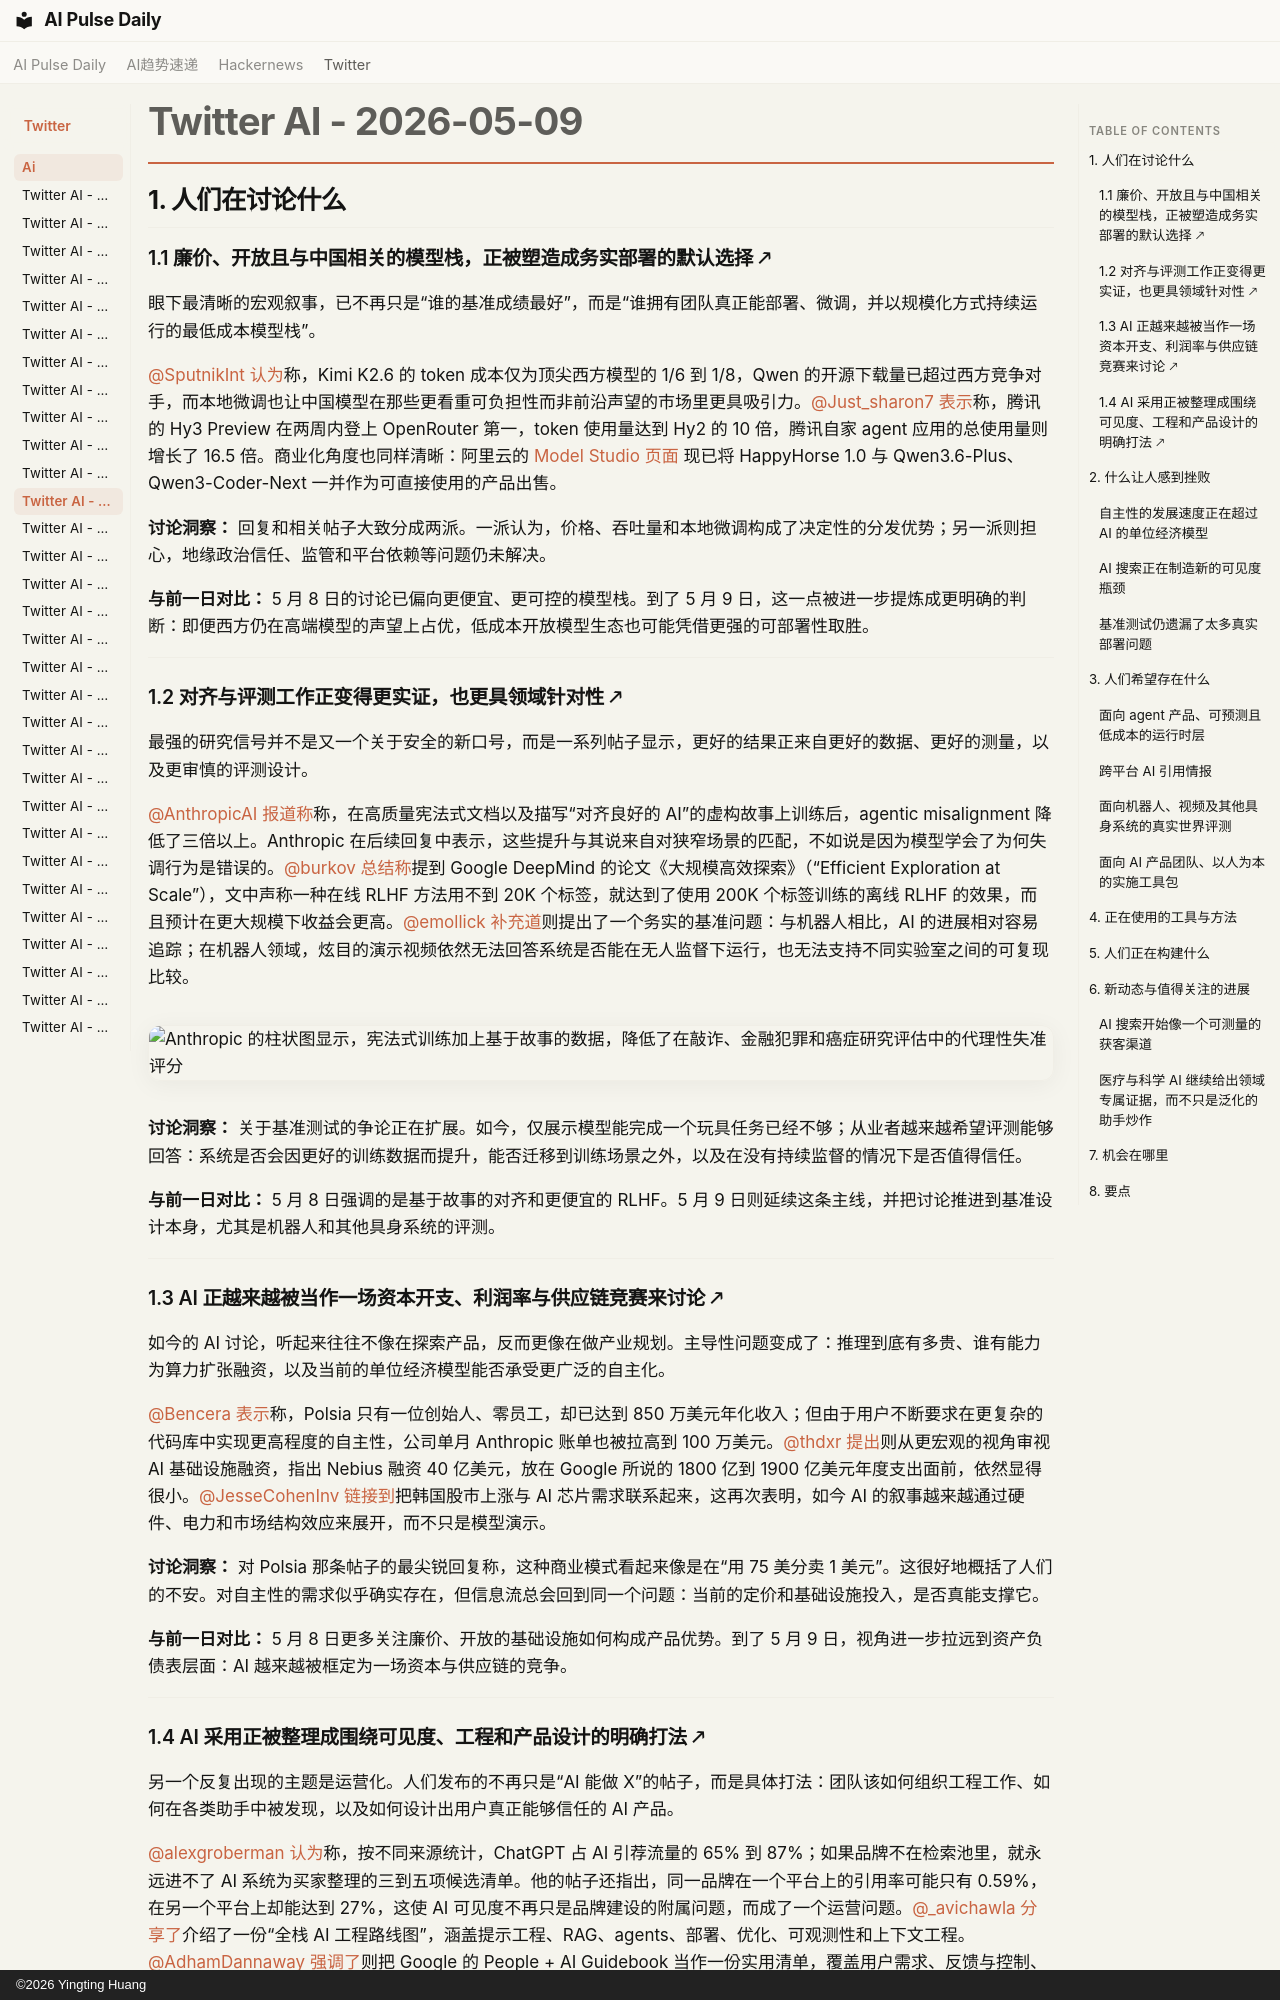

repository: vibewatch/vibewatch.github.io · page: twitter/ai/2026-05-09.zh/index.html · generator: mkdocs · copyright: ©2026 Yingting Huang

# Twitter AI - 2026-05-09

## 1. 人们在讨论什么

### 1.1 廉价、开放且与中国相关的模型栈，正被塑造成务实部署的默认选择 🡕

眼下最清晰的宏观叙事，已不再只是“谁的基准成绩最好”，而是“谁拥有团队真正能部署、微调，并以规模化方式持续运行的最低成本模型栈”。

[@SputnikInt](https://x.com/SputnikInt) [认为](https://x.com/SputnikInt/status/2052860844384657433)称，Kimi K2.6 的 token 成本仅为顶尖西方模型的 1/6 到 1/8，Qwen 的开源下载量已超过西方竞争对手，而本地微调也让中国模型在那些更看重可负担性而非前沿声望的市场里更具吸引力。[@Just_sharon7](https://x.com/Just_sharon7) [表示](https://x.com/Just_sharon7/status/2052814696970178686)称，腾讯的 Hy3 Preview 在两周内登上 OpenRouter 第一，token 使用量达到 Hy2 的 10 倍，腾讯自家 agent 应用的总使用量则增长了 16.5 倍。商业化角度也同样清晰：阿里云的 [Model Studio 页面](https://int.alibabacloud.com/m/1000412167/) 现已将 HappyHorse 1.0 与 Qwen3.6-Plus、Qwen3-Coder-Next 一并作为可直接使用的产品出售。

**讨论洞察：** 回复和相关帖子大致分成两派。一派认为，价格、吞吐量和本地微调构成了决定性的分发优势；另一派则担心，地缘政治信任、监管和平台依赖等问题仍未解决。

**与前一日对比：** 5 月 8 日的讨论已偏向更便宜、更可控的模型栈。到了 5 月 9 日，这一点被进一步提炼成更明确的判断：即便西方仍在高端模型的声望上占优，低成本开放模型生态也可能凭借更强的可部署性取胜。

---

### 1.2 对齐与评测工作正变得更实证，也更具领域针对性 🡕

最强的研究信号并不是又一个关于安全的新口号，而是一系列帖子显示，更好的结果正来自更好的数据、更好的测量，以及更审慎的评测设计。

[@AnthropicAI](https://x.com/AnthropicAI) [报道称](https://x.com/AnthropicAI/status/2052808801040859392)称，在高质量宪法式文档以及描写“对齐良好的 AI”的虚构故事上训练后，agentic misalignment 降低了三倍以上。Anthropic 在后续回复中表示，这些提升与其说来自对狭窄场景的匹配，不如说是因为模型学会了为何失调行为是错误的。[@burkov](https://x.com/burkov) [总结称](https://x.com/burkov/status/2052816546787922152)提到 Google DeepMind 的论文《大规模高效探索》（“Efficient Exploration at Scale”），文中声称一种在线 RLHF 方法用不到 20K 个标签，就达到了使用 200K 个标签训练的离线 RLHF 的效果，而且预计在更大规模下收益会更高。[@emollick](https://x.com/emollick) [补充道](https://x.com/emollick/status/2053104629282378061)则提出了一个务实的基准问题：与机器人相比，AI 的进展相对容易追踪；在机器人领域，炫目的演示视频依然无法回答系统是否能在无人监督下运行，也无法支持不同实验室之间的可复现比较。

![Anthropic 的柱状图显示，宪法式训练加上基于故事的数据，降低了在敲诈、金融犯罪和癌症研究评估中的代理性失准评分](https://pbs.twimg.com/media/HHz8a9VW8AEYUoY.png)

**讨论洞察：** 关于基准测试的争论正在扩展。如今，仅展示模型能完成一个玩具任务已经不够；从业者越来越希望评测能够回答：系统是否会因更好的训练数据而提升，能否迁移到训练场景之外，以及在没有持续监督的情况下是否值得信任。

**与前一日对比：** 5 月 8 日强调的是基于故事的对齐和更便宜的 RLHF。5 月 9 日则延续这条主线，并把讨论推进到基准设计本身，尤其是机器人和其他具身系统的评测。

---

### 1.3 AI 正越来越被当作一场资本开支、利润率与供应链竞赛来讨论 🡕

如今的 AI 讨论，听起来往往不像在探索产品，反而更像在做产业规划。主导性问题变成了：推理到底有多贵、谁有能力为算力扩张融资，以及当前的单位经济模型能否承受更广泛的自主化。

[@Bencera](https://x.com/Bencera) [表示](https://x.com/Bencera/status/2052889214224838705)称，Polsia 只有一位创始人、零员工，却已达到 850 万美元年化收入；但由于用户不断要求在更复杂的代码库中实现更高程度的自主性，公司单月 Anthropic 账单也被拉高到 100 万美元。[@thdxr](https://x.com/thdxr) [提出](https://x.com/thdxr/status/2053197819029119007)则从更宏观的视角审视 AI 基础设施融资，指出 Nebius 融资 40 亿美元，放在 Google 所说的 1800 亿到 1900 亿美元年度支出面前，依然显得很小。[@JesseCohenInv](https://x.com/JesseCohenInv) [链接到](https://x.com/JesseCohenInv/status/2053049980097642998)把韩国股市上涨与 AI 芯片需求联系起来，这再次表明，如今 AI 的叙事越来越通过硬件、电力和市场结构效应来展开，而不只是模型演示。

**讨论洞察：** 对 Polsia 那条帖子的最尖锐回复称，这种商业模式看起来像是在“用 75 美分卖 1 美元”。这很好地概括了人们的不安。对自主性的需求似乎确实存在，但信息流总会回到同一个问题：当前的定价和基础设施投入，是否真能支撑它。

**与前一日对比：** 5 月 8 日更多关注廉价、开放的基础设施如何构成产品优势。到了 5 月 9 日，视角进一步拉远到资产负债表层面：AI 越来越被框定为一场资本与供应链的竞争。

---
